Run: headless pygame with SDL's dummy video driver; simulated clock (each Clock.tick advances the game by its frame time, no real sleeping); random seed 0; keys injected as events and as key.get_pressed() state; no mouse input.
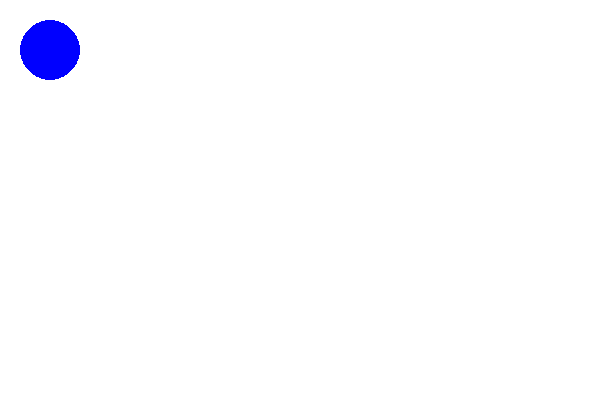
Frame 1 of 4 · flips 1–60 · no input
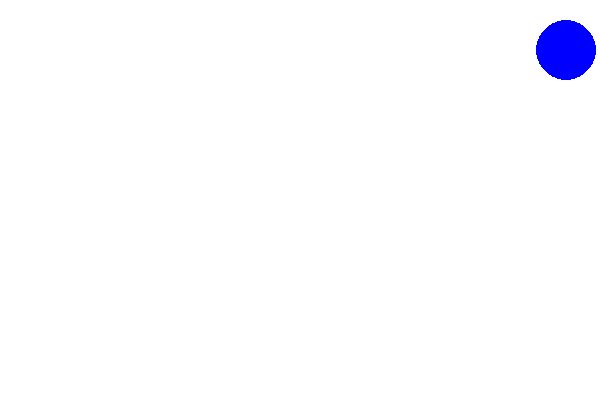
Frame 2 of 4 · flips 61–180 · tapped SPACE, RETURN · held RIGHT (→), D
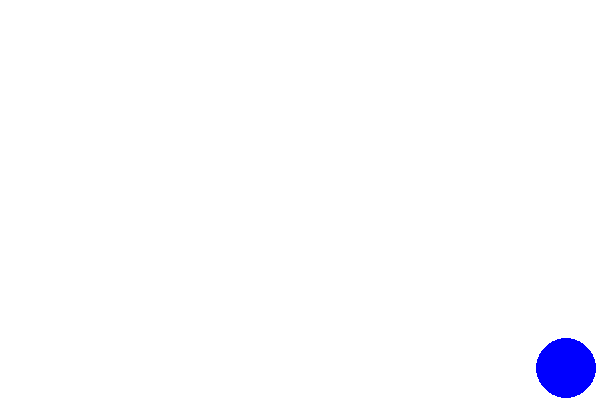
Frame 3 of 4 · flips 181–300 · held DOWN (↓), S
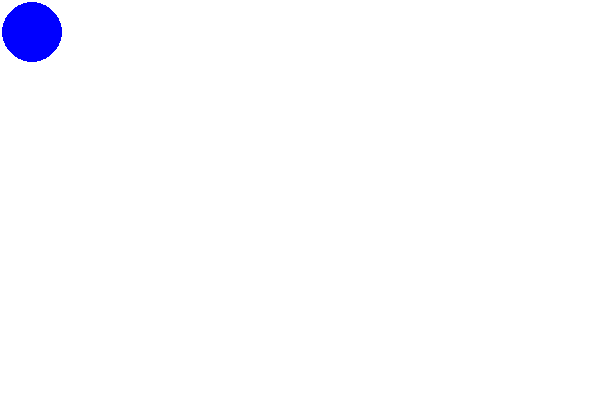
Frame 4 of 4 · flips 301–420 · held LEFT (←), A, UP (↑), W

The pygame program that drew these frames:

import pygame

# Global Character Variables
playerX = 50
playerY = 50
playerWidth = 30
playerHeight = 30
playerVelocity = 6
screenWidth = 600
screenHeight = 400

# Colour Constants
BLUE = (0,0,255)
WHITE = (255,255,255)

# Initialising The Game Space
pygame.init() 

window = pygame.display.set_mode((screenWidth,screenHeight))
pygame.display.set_caption("Ball Moving and jumping")

isJumping = False
jumpCounter = 10

# Game Looper
running = True
while running:

    pygame.time.delay(50) # 0.05

    # Testing For Events
    # Events Section
    for event in pygame.event.get():
        print (event)

        if event.type == pygame.QUIT:
            running = False

    # Update Section
    keys = pygame.key.get_pressed()
    if keys[pygame.K_LEFT] and playerX > (playerWidth +  playerVelocity):
        playerX -= playerVelocity

    if keys[pygame.K_RIGHT] and playerX < (screenWidth - playerWidth - playerVelocity):
        playerX += playerVelocity

    if not (isJumping):
        if keys[pygame.K_UP] and playerY > (playerHeight + playerVelocity):
            playerY -= playerVelocity

        if keys[pygame.K_DOWN] and playerY < (screenHeight - playerHeight - playerVelocity):
            playerY += playerVelocity

        if keys[pygame.K_SPACE]:
            isJumping = True

    else:
        if jumpCounter >= -10:
            jumpDirection = 1
            if jumpCounter < 0:
                jumpDirection = -1

            playerY -= (jumpCounter **2) // 2 * jumpDirection
            jumpCounter -= 1
        
        else:
            isJumping = False
            jumpCounter = 10


    # Draw Section
    window.fill(WHITE)

    pygame.draw.circle(window, BLUE, (playerX,playerY) ,playerWidth, 0)

    pygame.display.flip()
    
pygame.display.quit()
pygame.quit()
